Labelled photos from "flask_almond_classifier", an image-classification folder in Shihabaln/flask_almond_classifier. The possible labels are: broken, normal.

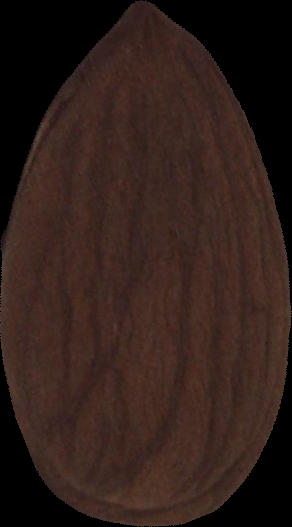
Label: normal

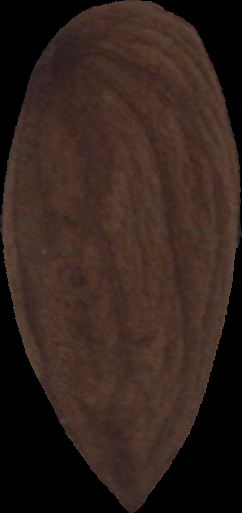
Label: normal

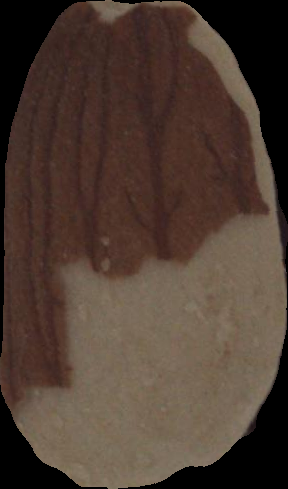
Label: broken

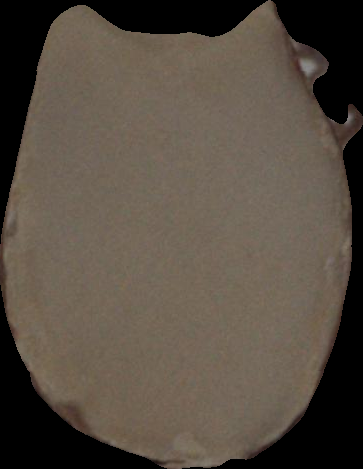
Label: broken

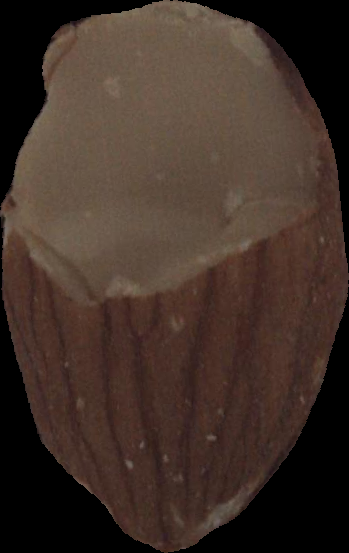
Label: broken

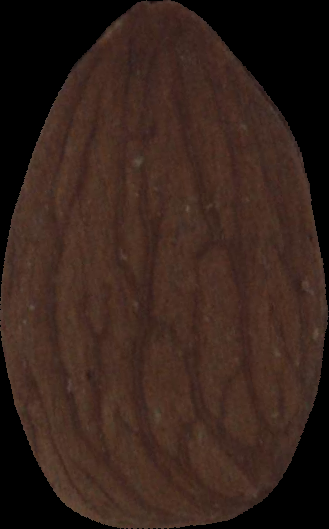
Label: normal
